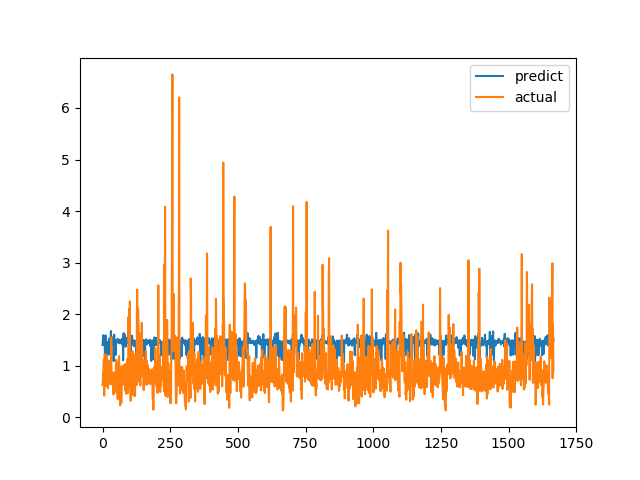

The data file committed next to this chart (first rows):
predict, actual
1.401, 0.6238
1.475, 0.6915
1.541, 0.8558
1.59, 0.7094
1.458, 1.015
1.503, 1.116
1.459, 0.4183
1.449, 1.002
1.38, 1.219
1.216, 1.143
1.169, 0.6528
1.588, 0.6747
1.413, 0.601
1.201, 0.6695
1.448, 0.6538
1.447, 0.7814
1.449, 1.206
1.46, 0.8469
1.376, 0.8286
1.366, 0.6482
1.373, 0.5624
1.444, 0.7183
1.212, 1.1
1.473, 0.9542
1.484, 0.729
1.526, 0.6694
1.425, 0.8631
1.432, 0.6465
1.449, 0.8223
1.455, 0.9236
1.495, 0.8301
1.674, 1.067
1.465, 1.546
1.48, 0.6827
1.404, 0.6386
1.409, 0.6464
1.549, 0.6881
1.436, 0.7274
1.497, 0.65
1.434, 0.8694
1.452, 0.4409
1.089, 0.4519
1.449, 0.7575
1.602, 0.4952
1.208, 0.6851
1.387, 0.7244
1.458, 0.8654
1.399, 0.74
1.209, 0.8071
1.5, 0.8204
1.454, 1.114
1.473, 1.109
1.456, 0.4751
1.474, 1.039
1.512, 0.9458
1.474, 0.7878
1.451, 0.3505
1.469, 0.9368
1.512, 0.9868
1.467, 0.647
... 1,607 more rows
